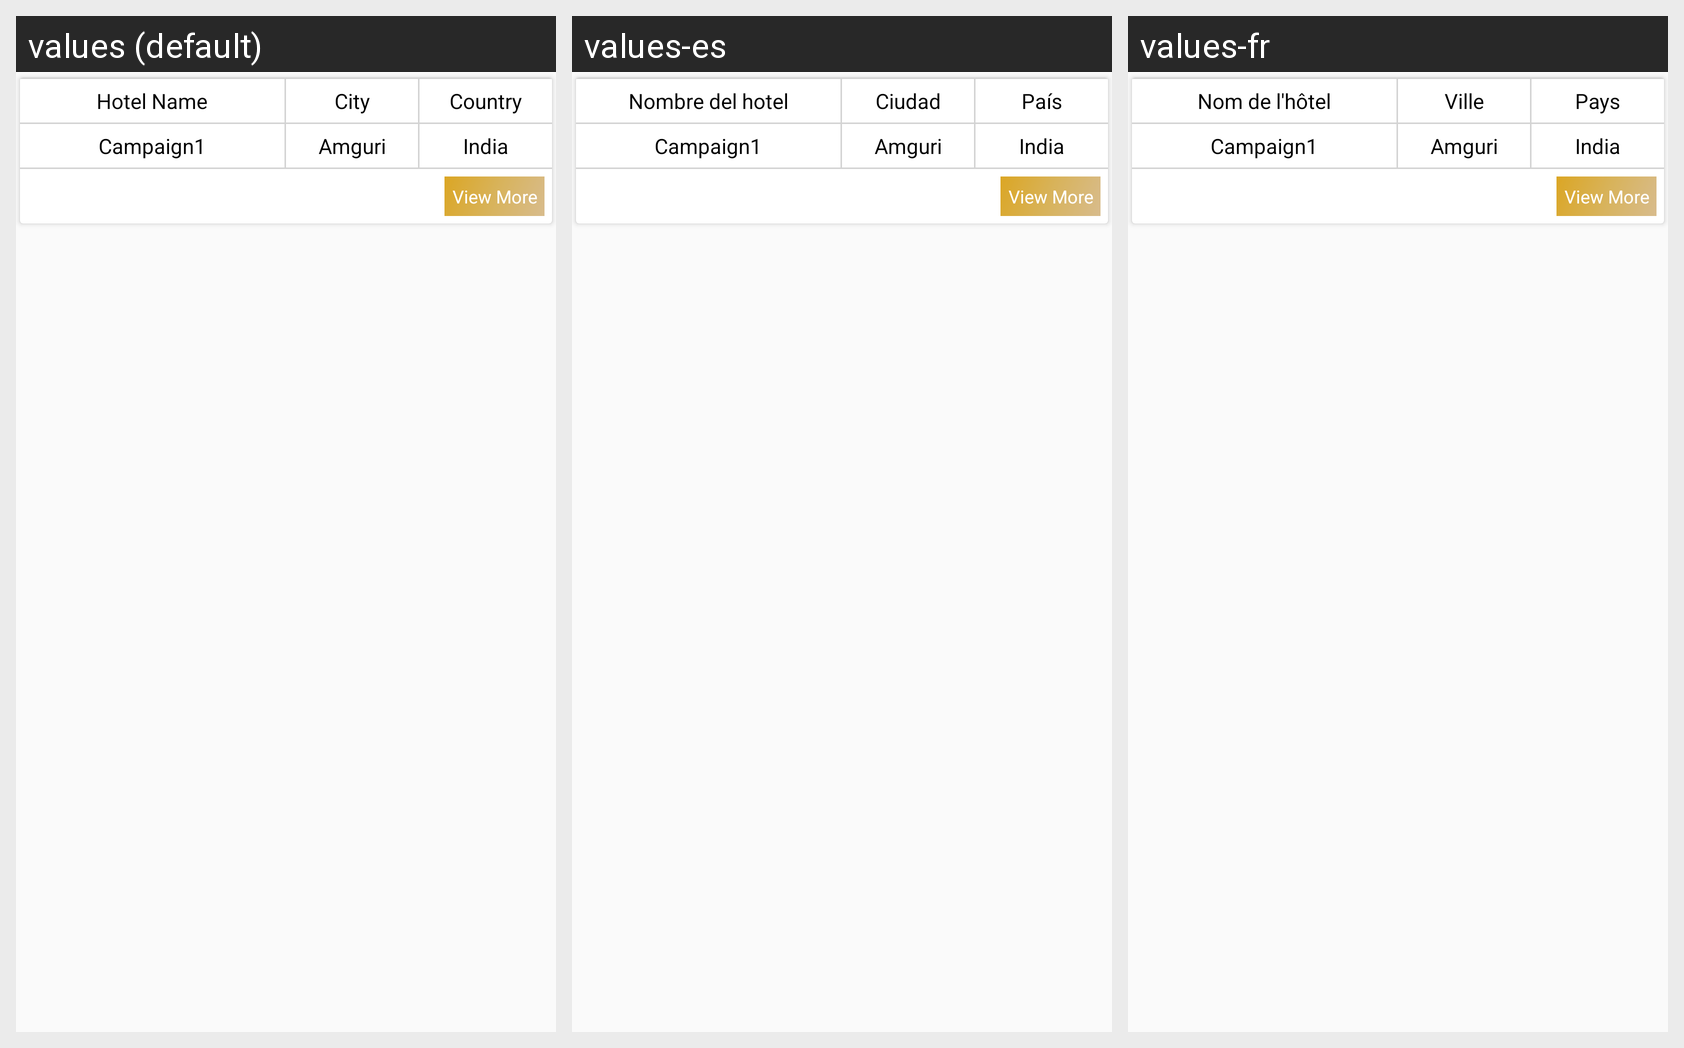

This grid shows one Android layout under several languages. Give, for every string resource on the screen, its name, the default text and each shown locale's text.
Android screen res/layout/section_group_layout.xml rendered under 3 locales, left to right: values (default), values-es, values-fr. Device: Nexus 5 (rendered at 1080×1920; each locale shown at half size, 540×960, under a caption strip naming it); theme AppTheme.
Strings drawn on this screen, with the default value and each locale's value (text and hints the layout hard-codes, and strings that could not be matched under every locale, appear in the picture but are not listed):

hotel_name
  values: Hotel Name
  values-es: Nombre del hotel
  values-fr: Nom de l'hôtel

city
  values: City
  values-es: Ciudad
  values-fr: Ville

country
  values: Country
  values-es: País
  values-fr: Pays
